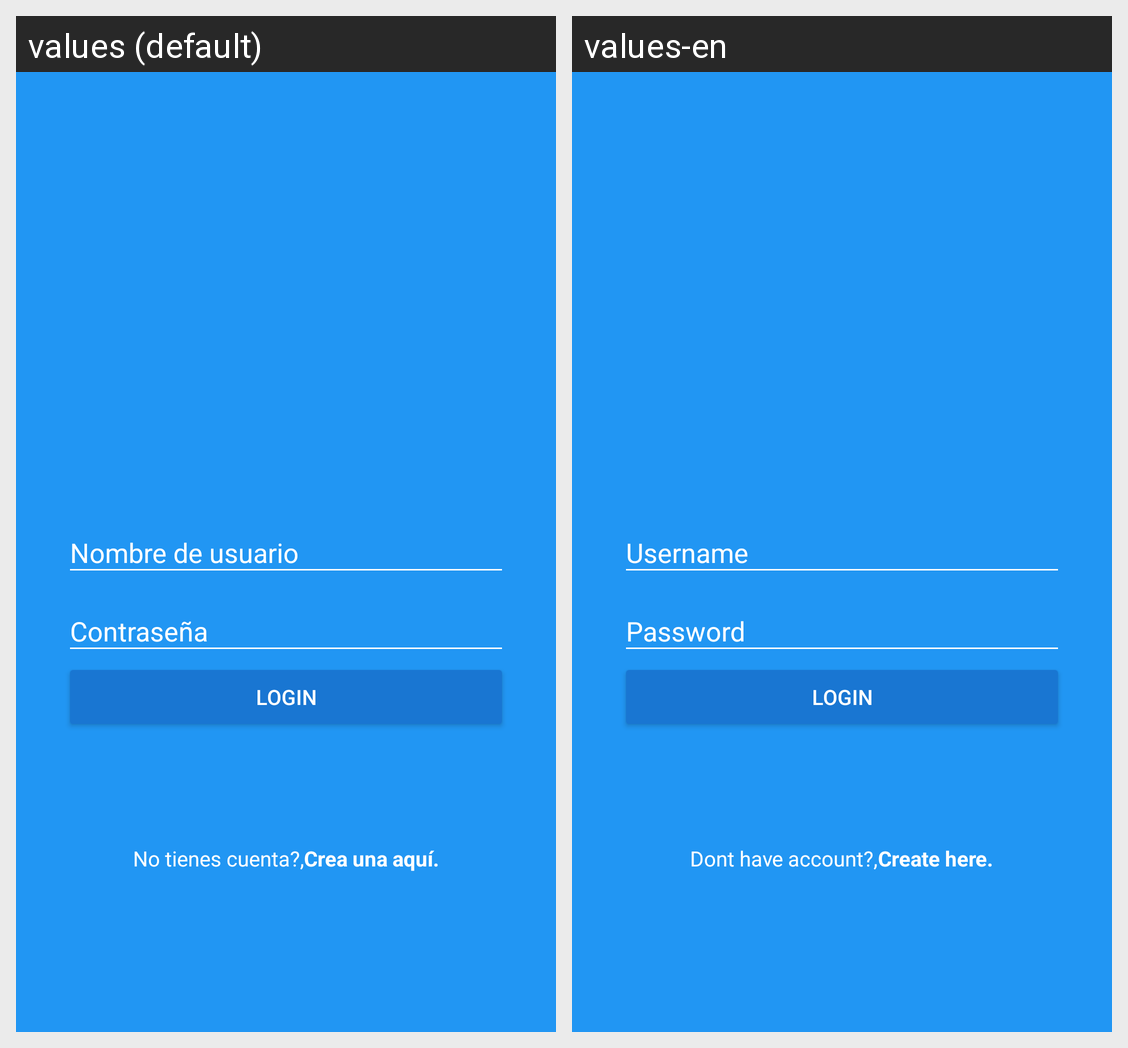

The same Android screen rendered under two of its app's locales, left to right. List the strings drawn on it with the default value and each locale's translation.
Android screen res/layout/activity_login.xml rendered under 2 locales, left to right: values (default), values-en. Device: Nexus 5 (rendered at 1080×1920; each locale shown at half size, 540×960, under a caption strip naming it); theme AppTheme.
Strings drawn on this screen, with the default value and each locale's value (text and hints the layout hard-codes, and strings that could not be matched under every locale, appear in the picture but are not listed):

hint_username
  values: Nombre de usuario
  values-en: Username

hint_password
  values: Contraseña
  values-en: Password

login
  values: Login
  values-en: Login

text_cuenta
  values: No tienes cuenta?,
  values-en: Dont have account?,

create_here
  values: Crea una aquí.
  values-en: Create here.
